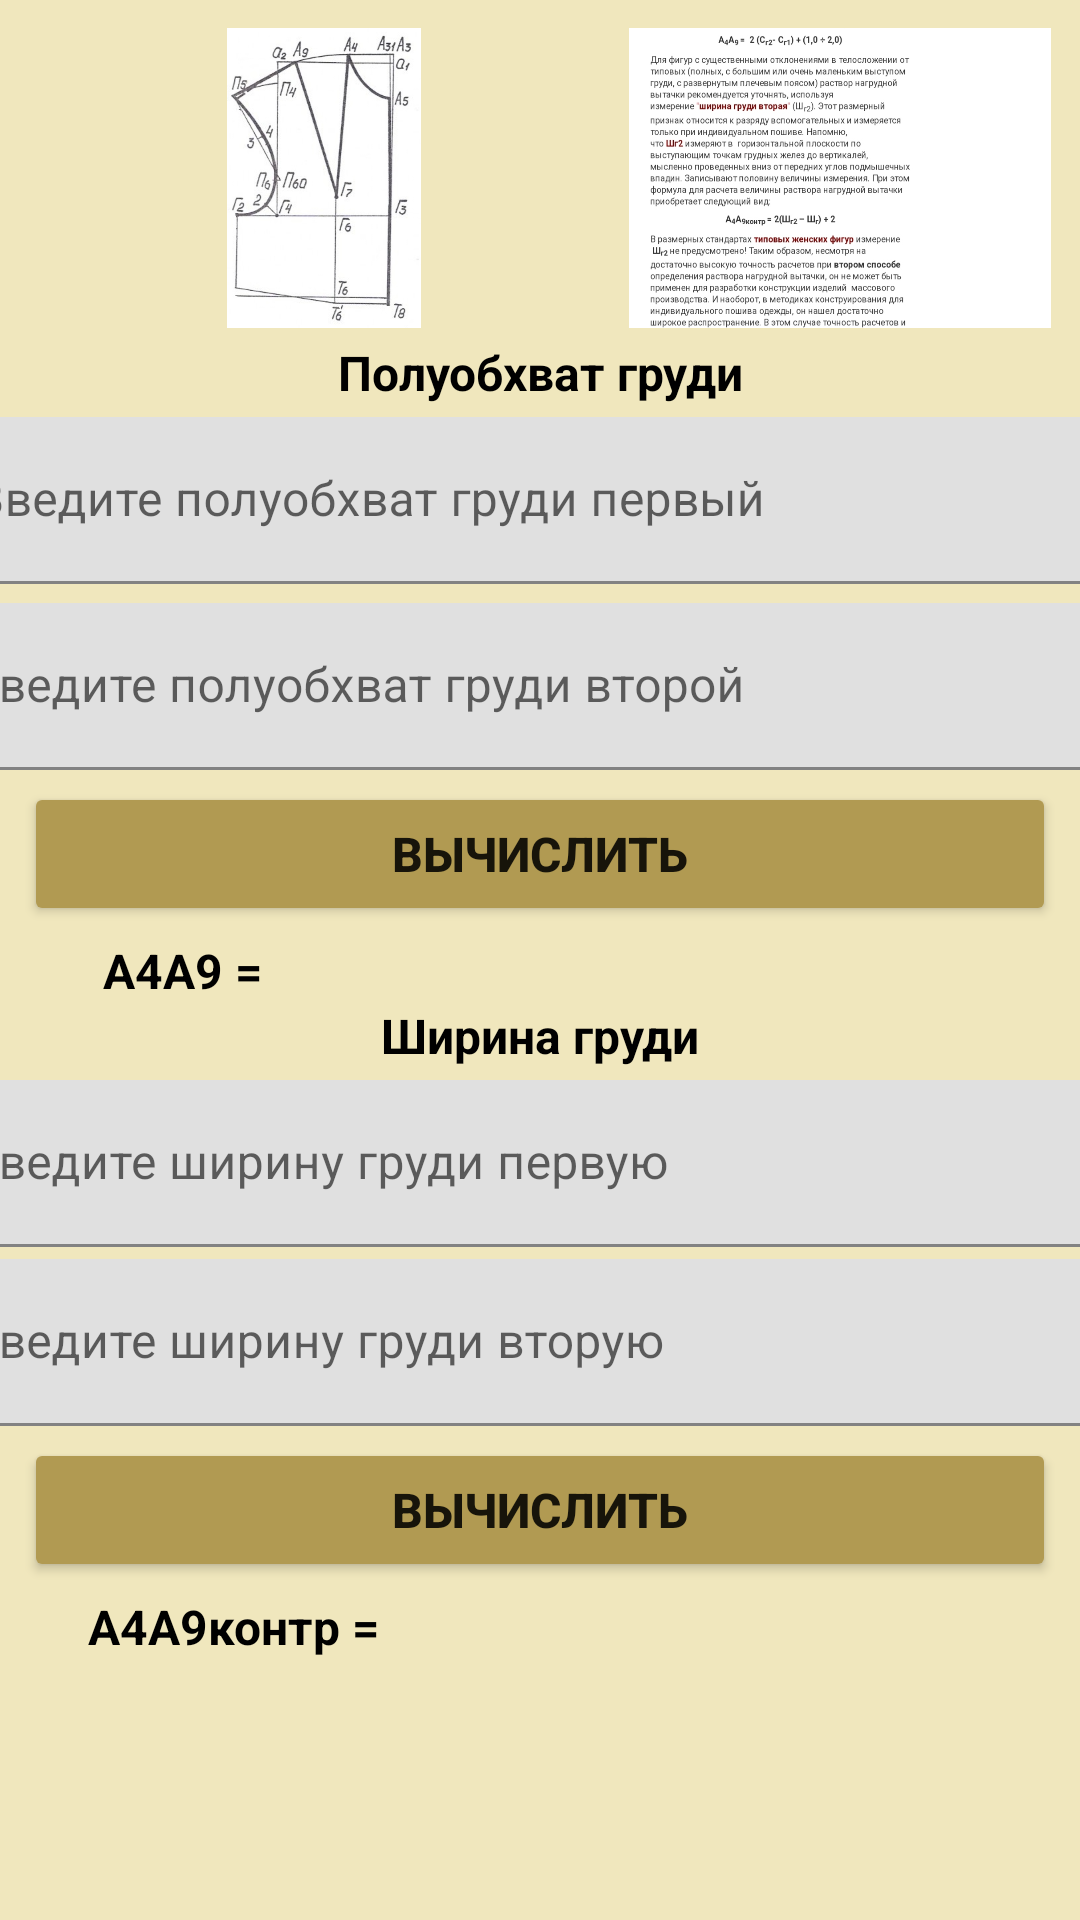

The Android layout XML behind this screen, and the referenced resources:
<!-- AndroidManifest.xml: application theme Theme.SewingWorkshop -->
<!-- res/layout/fragment_vitochka.xml -->
<?xml version="1.0" encoding="utf-8"?>
<FrameLayout xmlns:android="http://schemas.android.com/apk/res/android"
    xmlns:app="http://schemas.android.com/apk/res-auto"
    xmlns:tools="http://schemas.android.com/tools"
    android:layout_width="match_parent"
    android:layout_height="match_parent"
    android:background="@color/color_of_fragments"
    tools:context=".manual.formuli_fragments.VitochkaFragment" >

    <androidx.constraintlayout.widget.ConstraintLayout
        android:layout_width="match_parent"
        android:layout_height="match_parent">

        <ImageView
            android:id="@+id/imageView42"
            android:layout_width="200dp"
            android:layout_height="100dp"
            android:layout_marginStart="8dp"
            android:layout_marginTop="4dp"
            android:src="@drawable/vitochkatwo"
            app:layout_constraintBottom_toBottomOf="parent"
            app:layout_constraintEnd_toEndOf="parent"
            app:layout_constraintHorizontal_bias="0.0"
            app:layout_constraintStart_toStartOf="parent"
            app:layout_constraintTop_toTopOf="parent"
            app:layout_constraintVertical_bias="0.01" />

        <ImageView
            android:id="@+id/imageView49"
            android:layout_width="200dp"
            android:layout_height="100dp"
            android:layout_marginTop="4dp"
            android:layout_marginEnd="8dp"
            android:scaleType="fitCenter"
            android:src="@drawable/vitochka"
            app:layout_constraintBottom_toBottomOf="parent"
            app:layout_constraintEnd_toEndOf="parent"
            app:layout_constraintStart_toEndOf="@+id/imageView42"
            app:layout_constraintTop_toTopOf="parent"
            app:layout_constraintVertical_bias="0.01" />

        <TextView
            android:id="@+id/textView33"
            android:layout_width="wrap_content"
            android:layout_height="wrap_content"
            android:layout_marginTop="4dp"
            android:text="Полуобхват груди"
            style="@style/Result"
            app:layout_constraintEnd_toEndOf="parent"
            app:layout_constraintHorizontal_bias="0.501"
            app:layout_constraintStart_toStartOf="parent"
            app:layout_constraintTop_toBottomOf="@+id/imageView42" />

        <com.google.android.material.textfield.TextInputLayout
            android:id="@+id/textInputLayout8"
            android:layout_width="426dp"
            android:layout_height="58dp"
            android:layout_marginLeft="8dp"
            android:layout_marginTop="4dp"
            android:layout_marginRight="8dp"
            app:layout_constraintEnd_toEndOf="parent"
            app:layout_constraintStart_toStartOf="parent"
            app:layout_constraintTop_toBottomOf="@+id/textView33">

            <com.google.android.material.textfield.TextInputEditText
                android:id="@+id/etfirst"
                android:layout_width="match_parent"
                android:layout_height="wrap_content"
                android:layout_marginLeft="8dp"
                android:layout_marginRight="8dp"
                android:hint="Введите полуобхват груди первый" />
        </com.google.android.material.textfield.TextInputLayout>

        <com.google.android.material.textfield.TextInputLayout
            android:id="@+id/textInputLayout9"
            android:layout_width="430dp"
            android:layout_height="wrap_content"
            android:layout_marginLeft="8dp"
            android:layout_marginTop="4dp"
            android:layout_marginRight="8dp"
            app:layout_constraintEnd_toEndOf="parent"
            app:layout_constraintStart_toStartOf="parent"
            app:layout_constraintTop_toBottomOf="@+id/textInputLayout8">

            <com.google.android.material.textfield.TextInputEditText
                android:id="@+id/etSecond"
                android:layout_width="match_parent"
                android:layout_height="wrap_content"
                android:layout_marginLeft="8dp"
                android:layout_marginRight="8dp"
                android:hint="Введите полуобхват груди второй" />
        </com.google.android.material.textfield.TextInputLayout>

        <Button
            android:id="@+id/btPoluobhvat"
            style="@style/buttons_vichislit"
            android:layout_width="0dp"
            android:layout_height="wrap_content"
            android:layout_marginLeft="8dp"
            android:layout_marginTop="4dp"
            android:layout_marginRight="8dp"
            android:text="Вычислить"
            android:textSize="16sp"
            app:layout_constraintEnd_toEndOf="parent"
            app:layout_constraintStart_toStartOf="parent"
            app:layout_constraintTop_toBottomOf="@+id/textInputLayout9" />

        <TextView
            android:id="@+id/textView35"
            style="@style/Result"
            android:layout_width="wrap_content"
            android:layout_height="wrap_content"
            android:layout_marginTop="4dp"
            android:text="А4А9 ="
            android:textSize="16sp"
            app:layout_constraintEnd_toEndOf="parent"
            app:layout_constraintHorizontal_bias="0.112"
            app:layout_constraintStart_toStartOf="parent"
            app:layout_constraintTop_toBottomOf="@+id/btPoluobhvat" />

        <TextView
            android:id="@+id/tvResultPoluobhvat"
            style="@style/Result"
            android:layout_width="wrap_content"
            android:layout_height="wrap_content"
            android:layout_marginStart="8dp"
            android:textSize="16sp"
            app:layout_constraintBottom_toBottomOf="@+id/textView35"
            app:layout_constraintStart_toEndOf="@+id/textView35"
            app:layout_constraintTop_toTopOf="@+id/textView35" />

        <TextView
            android:id="@+id/textView39"
            android:layout_width="wrap_content"
            android:layout_height="wrap_content"
            android:text="Ширина груди"
            style="@style/Result"
            app:layout_constraintEnd_toEndOf="parent"
            app:layout_constraintStart_toStartOf="parent"
            app:layout_constraintTop_toBottomOf="@+id/textView35" />

        <com.google.android.material.textfield.TextInputLayout
            android:id="@+id/textInputLayout10"
            android:layout_width="430dp"
            android:layout_height="wrap_content"
            android:layout_marginLeft="8dp"
            android:layout_marginTop="4dp"
            android:layout_marginRight="8dp"
            app:layout_constraintEnd_toEndOf="parent"
            app:layout_constraintStart_toStartOf="parent"
            app:layout_constraintTop_toBottomOf="@+id/textView39">

            <com.google.android.material.textfield.TextInputEditText
                android:id="@+id/etShirinaFirst"
                android:layout_width="match_parent"
                android:layout_height="wrap_content"
                android:layout_marginLeft="8dp"
                android:layout_marginRight="8dp"
                android:hint="Введите ширину груди первую" />
        </com.google.android.material.textfield.TextInputLayout>

        <com.google.android.material.textfield.TextInputLayout
            android:id="@+id/textInputLayout11"
            android:layout_width="430dp"
            android:layout_height="wrap_content"
            android:layout_marginLeft="8dp"
            android:layout_marginTop="4dp"
            android:layout_marginRight="8dp"
            app:layout_constraintEnd_toEndOf="parent"
            app:layout_constraintStart_toStartOf="parent"
            app:layout_constraintTop_toBottomOf="@+id/textInputLayout10">

            <com.google.android.material.textfield.TextInputEditText
                android:id="@+id/etShirinaSecond"
                android:layout_width="match_parent"
                android:layout_height="wrap_content"
                android:layout_marginLeft="8dp"
                android:layout_marginRight="8dp"
                android:hint="Введите ширину груди вторую" />
        </com.google.android.material.textfield.TextInputLayout>

        <Button
            android:id="@+id/btShirina"
            style="@style/buttons_vichislit"
            android:layout_width="0dp"
            android:layout_height="wrap_content"
            android:layout_marginLeft="8dp"
            android:layout_marginTop="4dp"
            android:layout_marginRight="8dp"
            android:text="Вычислить"
            android:textSize="16sp"
            app:layout_constraintEnd_toEndOf="parent"
            app:layout_constraintStart_toStartOf="parent"
            app:layout_constraintTop_toBottomOf="@+id/textInputLayout11" />

        <TextView
            android:id="@+id/textView40"
            style="@style/Result"
            android:layout_width="wrap_content"
            android:layout_height="wrap_content"
            android:layout_marginTop="4dp"
            android:text="А4А9контр ="
            android:textSize="16sp"
            app:layout_constraintEnd_toEndOf="parent"
            app:layout_constraintHorizontal_bias="0.112"
            app:layout_constraintStart_toStartOf="parent"
            app:layout_constraintTop_toBottomOf="@+id/btShirina" />

        <TextView
            android:id="@+id/tvResultShirina"
            style="@style/Result"
            android:layout_width="wrap_content"
            android:layout_height="wrap_content"
            android:layout_marginStart="8dp"
            android:textSize="16sp"
            app:layout_constraintBottom_toBottomOf="@+id/textView40"
            app:layout_constraintStart_toEndOf="@+id/textView40"
            app:layout_constraintTop_toTopOf="@+id/textView40" />
    </androidx.constraintlayout.widget.ConstraintLayout>
</FrameLayout>
<!-- resources referenced by this layout -->
<resources>
  <color name="color_of_fragments">#F0E7BD</color>
  <!-- drawable vitochka: jpg bitmap (drawable-v24, 187786 bytes) -->
  <!-- drawable vitochkatwo: jpg bitmap (drawable-v24, 133833 bytes) -->
  <style name="Result">
          <item name="android:textStyle">bold</item>
          <item name="android:textSize">16sp</item>
          <item name="android:textColor">@color/black</item>
      </style>
  <style name="buttons_vichislit">
          <item name="android:textSize">24sp</item>
          <item name="android:textStyle">bold</item>
          <item name="backgroundTint">#B19A52</item>
          <item name="android:layout_marginLeft">8dp</item>
          <item name="android:layout_marginRight">8dp</item>
      </style>
  <style name="Theme.SewingWorkshop" parent="Theme.MaterialComponents.Light.NoActionBar">
          
          <item name="colorPrimary">@color/purple_500</item>
          <item name="colorPrimaryVariant">@color/purple_700</item>
          <item name="colorOnPrimary">@color/white</item>
          
          <item name="colorSecondary">@color/teal_200</item>
          <item name="colorSecondaryVariant">@color/teal_700</item>
          <item name="colorOnSecondary">@color/black</item>
          
          <item name="android:statusBarColor" tools:targetApi="l">?attr/colorPrimaryVariant</item>
          
      </style>
  <color name="black">#FF000000</color>
  <color name="purple_500">#FF6200EE</color>
  <color name="purple_700">#5C3F13</color>
  <color name="white">#FFFFFFFF</color>
  <color name="teal_200">#FF03DAC5</color>
  <color name="teal_700">#FF018786</color>
</resources>
